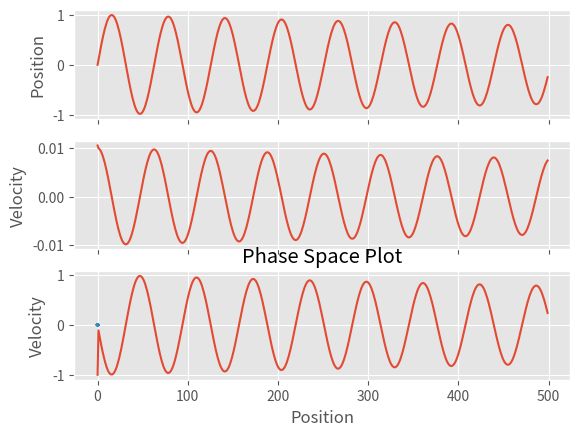

Generate this figure with matplotlib:
#Written by Jaise Johnson
#Date 24/06/2020

import numpy as np
import matplotlib.pyplot as plt
from matplotlib import style

style.use('ggplot')
#initial condiions
x1 = 0
v1 = 1
a1 = 0
h = 0.1

x0 = -x1 - v1*h - (h**2*(v1 + x1))
print(x0)
'''
We have three cases of damped harmonic oscillators.
Underdamped Damped Harmonic Oscillators :  c < w
Critically Damped Harmonic Oscillators  : c = w
Overdamped Harmonic Oscillators         : c > w
'''


xio = x0
ai = a1
xi = x1
vi = v1

#iteration equations and iterations
print("position")
pos,velo,acc = [],[],[]
for i in range (0,500):
    xi1 = 2 * xi - xio - (vi + xi) * h ** 2  # xi1 = x(i+1), #xio = x(i-1)
    vi = (xi1 - xio)/2*h
    ai = (xi1 - 2*xi + xio)/ h**2
    pos.append(xi)
    velo.append(vi)
    acc.append(ai)
    xio = xi
    xi = xi1

fig,axs = plt.subplots(3,1,sharex=True)
axs[0].plot(pos)
axs[0].set_ylabel('Position')

axs[1].plot(velo)
axs[1].set_ylabel('Velocity')

axs[2].plot(acc)
axs[2].set_ylabel('Acceleration')
plt.show()

plt.plot(pos,velo)
plt.title('Phase Space Plot')
plt.xlabel('Position')
plt.ylabel('Velocity')
plt.show()